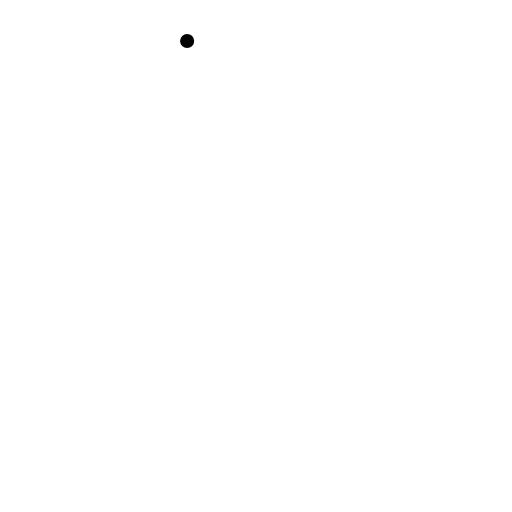
t = 0.00 s
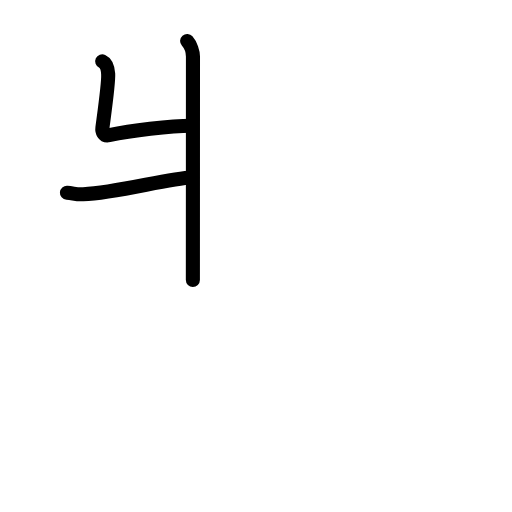
t = 2.63 s
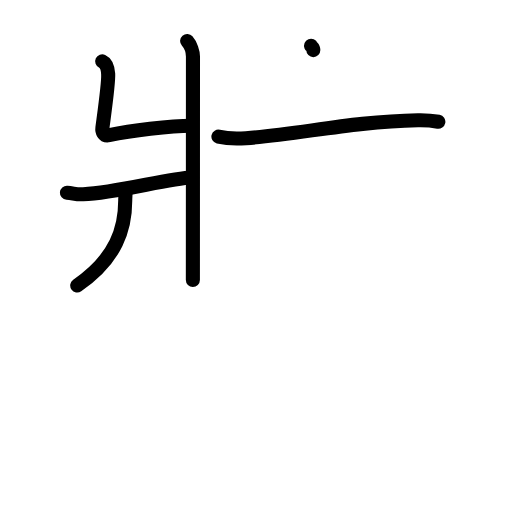
t = 5.13 s
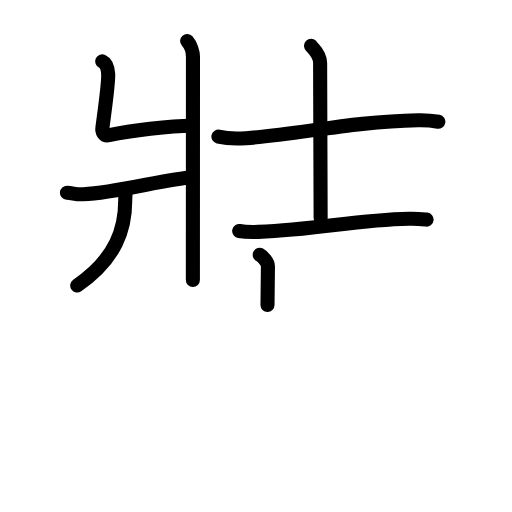
t = 7.88 s
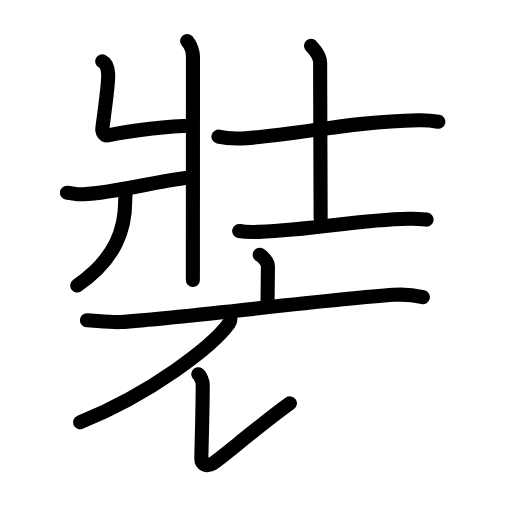
t = 10.44 s
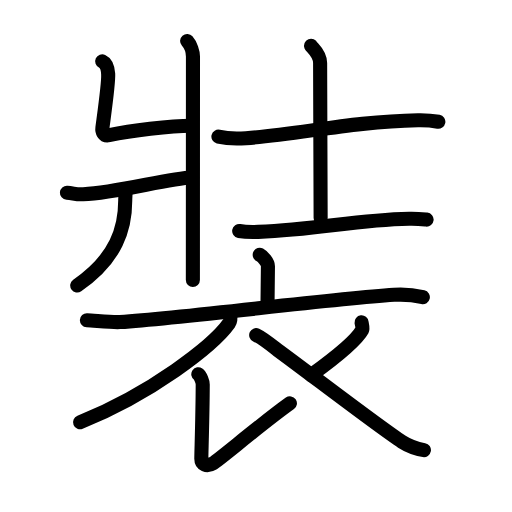
t = 13.00 s

The animated SVG that drew these frames (rendered in a browser with its animation timeline set to each time). Animation: 46 SMIL elements (animate=46); one cycle of 13.00 s.

<?xml version="1.0" encoding="UTF-8"?>
<!--
AniKanjiVG is licensed by CC-BY-SA Paul C. Sommerhoff (https://bitbucket.org/sommerhoff/anikanjivg).
AniKanjiVG uses KanjiVG which is licensed by CC-BY-SA Ulrich Apel (http://kanjivg.tagaini.net).
See also http://creativecommons.org/licenses/by-sa/3.0/
-->
<svg xmlns:kvg='http://kanjivg.tagaini.net' xmlns='http://www.w3.org/2000/svg' width='109' height='109' viewBox='0 0 109 109' style='fill:none;stroke:#000000;stroke-width:3;stroke-linecap:round;stroke-linejoin:round;' id="kvg:kanji_088dd"><g id="kvg:088dd" kvg:element="裝"><g id="kvg:088dd-g1" kvg:element="壯" kvg:position="top"><g id="kvg:088dd-g2" kvg:element="爿" kvg:position="left"><path id="kvg:088dd-s1" kvg:type="㇄" d="M39.84,8.72c0.75,0.86,1.24,2.33,1.24,3.33c0,9.68-0.02,44.27-0.02,47.57"><animate attributeName="d" begin="0.0s" dur="0.5s" from="M39.84,8.72C39.84,8.72,39.84,8.72,39.84,8.72" to="M39.84,8.72c0.75,0.86,1.24,2.33,1.24,3.33" />
<animate attributeName="d" begin="0.5s" dur="0.5s" from="M39.84,8.72c0.75,0.86,1.24,2.33,1.24,3.33c0,0,0,0,0,0,0" to="M39.84,8.72c0.75,0.86,1.24,2.33,1.24,3.33c0,9.68-0.02,44.27-0.02,47.57" />
</path>
<path id="kvg:088dd-s2" kvg:type="㇐" d="M21.76,13.06c0.86,0.4,1.19,1.37,1.27,2.7c0.11,1.99-0.97,9.39-1.23,11.47c-0.09,0.66,0.17,1.8,1.44,1.55c4.43-0.89,13.02-2.03,17.52-2.02"><animate attributeName="d" begin="1.0s" dur="0.25s" from="M21.76,13.06C21.76,13.06,21.76,13.06,21.76,13.06" to="M21.76,13.06c0.86,0.4,1.19,1.37,1.27,2.7" />
<animate attributeName="d" begin="1.25s" dur="0.25s" from="M21.76,13.06c0.86,0.4,1.19,1.37,1.27,2.7c0,0,0,0,0,0,0" to="M21.76,13.06c0.86,0.4,1.19,1.37,1.27,2.7c0.11,1.99-0.97,9.39-1.23,11.47" />
<animate attributeName="d" begin="1.5s" dur="0.25s" from="M21.76,13.06c0.86,0.4,1.19,1.37,1.27,2.7c0.11,1.99-0.97,9.39-1.23,11.47c0,0,0,0,0,0,0" to="M21.76,13.06c0.86,0.4,1.19,1.37,1.27,2.7c0.11,1.99-0.97,9.39-1.23,11.47c-0.09,0.66,0.17,1.8,1.44,1.55" />
<animate attributeName="d" begin="1.75s" dur="0.25s" from="M21.76,13.06c0.86,0.4,1.19,1.37,1.27,2.7c0.11,1.99-0.97,9.39-1.23,11.47c-0.09,0.66,0.17,1.8,1.44,1.55c0,0,0,0,0,0,0" to="M21.76,13.06c0.86,0.4,1.19,1.37,1.27,2.7c0.11,1.99-0.97,9.39-1.23,11.47c-0.09,0.66,0.17,1.8,1.44,1.55c4.43-0.89,13.02-2.03,17.52-2.02" />
<animate attributeName="d" begin="0s" dur="1.0s" from="M-100,-100" to="M-100,-100" />
</path>
<path id="kvg:088dd-s3" kvg:type="㇒" d="M14.25,41.03c1.46,0.1,1.76,0.4,3.46,0.33c7.28-0.3,18.11-3.41,23.19-3.57"><animate attributeName="d" begin="2.0s" dur="0.5s" from="M14.25,41.03C14.25,41.03,14.25,41.03,14.25,41.03" to="M14.25,41.03c1.46,0.1,1.76,0.4,3.46,0.33" />
<animate attributeName="d" begin="2.5s" dur="0.5s" from="M14.25,41.03c1.46,0.1,1.76,0.4,3.46,0.33c0,0,0,0,0,0,0" to="M14.25,41.03c1.46,0.1,1.76,0.4,3.46,0.33c7.28-0.3,18.11-3.41,23.19-3.57" />
<animate attributeName="d" begin="0s" dur="2.0s" from="M-100,-100" to="M-100,-100" />
</path>
<path id="kvg:088dd-s4" kvg:type="㇑" d="M26.72,40.81c0.03,0.47-0.06,1.21-0.06,1.89c0,5.79-1.76,12.23-10.22,18.08"><animate attributeName="d" begin="3.0s" dur="0.5s" from="M26.72,40.81C26.72,40.81,26.72,40.81,26.72,40.81" to="M26.72,40.81c0.03,0.47-0.06,1.21-0.06,1.89" />
<animate attributeName="d" begin="3.5s" dur="0.5s" from="M26.72,40.81c0.03,0.47-0.06,1.21-0.06,1.89c0,0,0,0,0,0,0" to="M26.72,40.81c0.03,0.47-0.06,1.21-0.06,1.89c0,5.79-1.76,12.23-10.22,18.08" />
<animate attributeName="d" begin="0s" dur="3.0s" from="M-100,-100" to="M-100,-100" />
</path>
</g>
<g id="kvg:088dd-g3" kvg:element="士" kvg:position="right"><path id="kvg:088dd-s5" kvg:type="㇐" d="M46.5,29.09c1.15,0.27,3.47,0.51,5.86,0.33c11.75-0.89,22.68-3.54,36.61-3.83c1.79-0.04,3.45,0.16,4.35,0.33"><animate attributeName="d" begin="4.0s" dur="0.3333333333333333s" from="M46.5,29.09C46.5,29.09,46.5,29.09,46.5,29.09" to="M46.5,29.09c1.15,0.27,3.47,0.51,5.86,0.33" />
<animate attributeName="d" begin="4.333333333333333s" dur="0.3333333333333333s" from="M46.5,29.09c1.15,0.27,3.47,0.51,5.86,0.33c0,0,0,0,0,0,0" to="M46.5,29.09c1.15,0.27,3.47,0.51,5.86,0.33c11.75-0.89,22.68-3.54,36.61-3.83" />
<animate attributeName="d" begin="4.666666666666667s" dur="0.3333333333333333s" from="M46.5,29.09c1.15,0.27,3.47,0.51,5.86,0.33c11.75-0.89,22.68-3.54,36.61-3.83c0,0,0,0,0,0,0" to="M46.5,29.09c1.15,0.27,3.47,0.51,5.86,0.33c11.75-0.89,22.68-3.54,36.61-3.83c1.79-0.04,3.45,0.16,4.35,0.33" />
<animate attributeName="d" begin="0s" dur="4.0s" from="M-100,-100" to="M-100,-100" />
</path>
<path id="kvg:088dd-s6" kvg:type="㇑a" d="M66.22,9.75c0.13,0.32,1.93,1.65,1.93,3.68c0,7.07,0.11,26.57,0.11,32.98"><animate attributeName="d" begin="5.0s" dur="0.5s" from="M66.22,9.75C66.22,9.75,66.22,9.75,66.22,9.75" to="M66.22,9.75c0.13,0.32,1.93,1.65,1.93,3.68" />
<animate attributeName="d" begin="5.5s" dur="0.5s" from="M66.22,9.75c0.13,0.32,1.93,1.65,1.93,3.68c0,0,0,0,0,0,0" to="M66.22,9.75c0.13,0.32,1.93,1.65,1.93,3.68c0,7.07,0.11,26.57,0.11,32.98" />
<animate attributeName="d" begin="0s" dur="5.0s" from="M-100,-100" to="M-100,-100" />
</path>
<path id="kvg:088dd-s7" kvg:type="㇐" d="M50.92,49.17c1.06,0.19,3,0.23,4.06,0.19c13.13-0.52,20.39-2.54,32.13-2.79c1.76-0.04,2.83,0.09,3.71,0.18"><animate attributeName="d" begin="6.0s" dur="0.3333333333333333s" from="M50.92,49.17C50.92,49.17,50.92,49.17,50.92,49.17" to="M50.92,49.17c1.06,0.19,3,0.23,4.06,0.19" />
<animate attributeName="d" begin="6.333333333333333s" dur="0.3333333333333333s" from="M50.92,49.17c1.06,0.19,3,0.23,4.06,0.19c0,0,0,0,0,0,0" to="M50.92,49.17c1.06,0.19,3,0.23,4.06,0.19c13.13-0.52,20.39-2.54,32.13-2.79" />
<animate attributeName="d" begin="6.666666666666667s" dur="0.3333333333333333s" from="M50.92,49.17c1.06,0.19,3,0.23,4.06,0.19c13.13-0.52,20.39-2.54,32.13-2.79c0,0,0,0,0,0,0" to="M50.92,49.17c1.06,0.19,3,0.23,4.06,0.19c13.13-0.52,20.39-2.54,32.13-2.79c1.76-0.04,2.83,0.09,3.71,0.18" />
<animate attributeName="d" begin="0s" dur="6.0s" from="M-100,-100" to="M-100,-100" />
</path>
</g>
</g>
<g id="kvg:088dd-g4" kvg:element="衣" kvg:position="bottom" kvg:radical="general"><g id="kvg:088dd-g5" kvg:element="亠" kvg:position="top"><path id="kvg:088dd-s8" kvg:type="㇑a" d="M55.29,54.25c0.66,0.35,1.75,1.59,1.75,2.42c0,1.35-0.09,6.77-0.09,8.26"><animate attributeName="d" begin="7.0s" dur="0.5s" from="M55.29,54.25C55.29,54.25,55.29,54.25,55.29,54.25" to="M55.29,54.25c0.66,0.35,1.75,1.59,1.75,2.42" />
<animate attributeName="d" begin="7.5s" dur="0.5s" from="M55.29,54.25c0.66,0.35,1.75,1.59,1.75,2.42c0,0,0,0,0,0,0" to="M55.29,54.25c0.66,0.35,1.75,1.59,1.75,2.42c0,1.35-0.09,6.77-0.09,8.26" />
<animate attributeName="d" begin="0s" dur="7.0s" from="M-100,-100" to="M-100,-100" />
</path>
<path id="kvg:088dd-s9" kvg:type="㇐" d="M18.5,68.18c1.65,0.07,5.41,0.5,7.01,0.39c15.24-1.06,43.74-4.81,58.39-5.81c2.71-0.18,4.1,0.03,6.12,0.5"><animate attributeName="d" begin="8.0s" dur="0.3333333333333333s" from="M18.5,68.18C18.5,68.18,18.5,68.18,18.5,68.18" to="M18.5,68.18c1.65,0.07,5.41,0.5,7.01,0.39" />
<animate attributeName="d" begin="8.333333333333334s" dur="0.3333333333333333s" from="M18.5,68.18c1.65,0.07,5.41,0.5,7.01,0.39c0,0,0,0,0,0,0" to="M18.5,68.18c1.65,0.07,5.41,0.5,7.01,0.39c15.24-1.06,43.74-4.81,58.39-5.81" />
<animate attributeName="d" begin="8.666666666666666s" dur="0.3333333333333333s" from="M18.5,68.18c1.65,0.07,5.41,0.5,7.01,0.39c15.24-1.06,43.74-4.81,58.39-5.81c0,0,0,0,0,0,0" to="M18.5,68.18c1.65,0.07,5.41,0.5,7.01,0.39c15.24-1.06,43.74-4.81,58.39-5.81c2.71-0.18,4.1,0.03,6.12,0.5" />
<animate attributeName="d" begin="0s" dur="8.0s" from="M-100,-100" to="M-100,-100" />
</path>
</g>
<g id="kvg:088dd-g6" kvg:position="bottom"><path id="kvg:088dd-s10" kvg:type="㇒" d="M48.93,66.66c0.09,0.55,0.35,1.46-0.18,2.2c-3.42,4.78-16.5,14.89-31.7,21.04"><animate attributeName="d" begin="9.0s" dur="0.5s" from="M48.93,66.66C48.93,66.66,48.93,66.66,48.93,66.66" to="M48.93,66.66c0.09,0.55,0.35,1.46-0.18,2.2" />
<animate attributeName="d" begin="9.5s" dur="0.5s" from="M48.93,66.66c0.09,0.55,0.35,1.46-0.18,2.2c0,0,0,0,0,0,0" to="M48.93,66.66c0.09,0.55,0.35,1.46-0.18,2.2c-3.42,4.78-16.5,14.89-31.7,21.04" />
<animate attributeName="d" begin="0s" dur="9.0s" from="M-100,-100" to="M-100,-100" />
</path>
<path id="kvg:088dd-s11" kvg:type="㇙" d="M42.22,79.67c0.45,0.31,0.94,1.62,0.94,2.16c-0.03,6.85-0.3,14.67-0.3,15.83c0,1.16,1.11,1.82,2.52,0.95c1.41-0.87,10.88-8.86,16.34-12.74"><animate attributeName="d" begin="10.0s" dur="0.25s" from="M42.22,79.67C42.22,79.67,42.22,79.67,42.22,79.67" to="M42.22,79.67c0.45,0.31,0.94,1.62,0.94,2.16" />
<animate attributeName="d" begin="10.25s" dur="0.25s" from="M42.22,79.67c0.45,0.31,0.94,1.62,0.94,2.16c0,0,0,0,0,0,0" to="M42.22,79.67c0.45,0.31,0.94,1.62,0.94,2.16c-0.03,6.85-0.3,14.67-0.3,15.83" />
<animate attributeName="d" begin="10.5s" dur="0.25s" from="M42.22,79.67c0.45,0.31,0.94,1.62,0.94,2.16c-0.03,6.85-0.3,14.67-0.3,15.83c0,0,0,0,0,0,0" to="M42.22,79.67c0.45,0.31,0.94,1.62,0.94,2.16c-0.03,6.85-0.3,14.67-0.3,15.83c0,1.16,1.11,1.82,2.52,0.95" />
<animate attributeName="d" begin="10.75s" dur="0.25s" from="M42.22,79.67c0.45,0.31,0.94,1.62,0.94,2.16c-0.03,6.85-0.3,14.67-0.3,15.83c0,1.16,1.11,1.82,2.52,0.95c0,0,0,0,0,0,0" to="M42.22,79.67c0.45,0.31,0.94,1.62,0.94,2.16c-0.03,6.85-0.3,14.67-0.3,15.83c0,1.16,1.11,1.82,2.52,0.95c1.41-0.87,10.88-8.86,16.34-12.74" />
<animate attributeName="d" begin="0s" dur="10.0s" from="M-100,-100" to="M-100,-100" />
</path>
<path id="kvg:088dd-s12" kvg:type="㇒" d="M76.97,68.62c0.03,0.26,0.33,1.27,0.14,1.62c-1.18,2.17-4.85,5.28-10.84,9.61"><animate attributeName="d" begin="11.0s" dur="0.5s" from="M76.97,68.62C76.97,68.62,76.97,68.62,76.97,68.62" to="M76.97,68.62c0.03,0.26,0.33,1.27,0.14,1.62" />
<animate attributeName="d" begin="11.5s" dur="0.5s" from="M76.97,68.62c0.03,0.26,0.33,1.27,0.14,1.62c0,0,0,0,0,0,0" to="M76.97,68.62c0.03,0.26,0.33,1.27,0.14,1.62c-1.18,2.17-4.85,5.28-10.84,9.61" />
<animate attributeName="d" begin="0s" dur="11.0s" from="M-100,-100" to="M-100,-100" />
</path>
<path id="kvg:088dd-s13" kvg:type="㇏" d="M54.54,71.33c1.58,0.75,4.1,2.86,4.54,3.18c6.45,4.71,22.12,16.75,26.48,19.52c1.64,1.05,3.04,1.49,4.69,1.79"><animate attributeName="d" begin="12.0s" dur="0.3333333333333333s" from="M54.54,71.33C54.54,71.33,54.54,71.33,54.54,71.33" to="M54.54,71.33c1.58,0.75,4.1,2.86,4.54,3.18" />
<animate attributeName="d" begin="12.333333333333334s" dur="0.3333333333333333s" from="M54.54,71.33c1.58,0.75,4.1,2.86,4.54,3.18c0,0,0,0,0,0,0" to="M54.54,71.33c1.58,0.75,4.1,2.86,4.54,3.18c6.45,4.71,22.12,16.75,26.48,19.52" />
<animate attributeName="d" begin="12.666666666666666s" dur="0.3333333333333333s" from="M54.54,71.33c1.58,0.75,4.1,2.86,4.54,3.18c6.45,4.71,22.12,16.75,26.48,19.52c0,0,0,0,0,0,0" to="M54.54,71.33c1.58,0.75,4.1,2.86,4.54,3.18c6.45,4.71,22.12,16.75,26.48,19.52c1.64,1.05,3.04,1.49,4.69,1.79" />
<animate attributeName="d" begin="0s" dur="12.0s" from="M-100,-100" to="M-100,-100" />
</path>
</g>
</g>
</g>
</svg>
